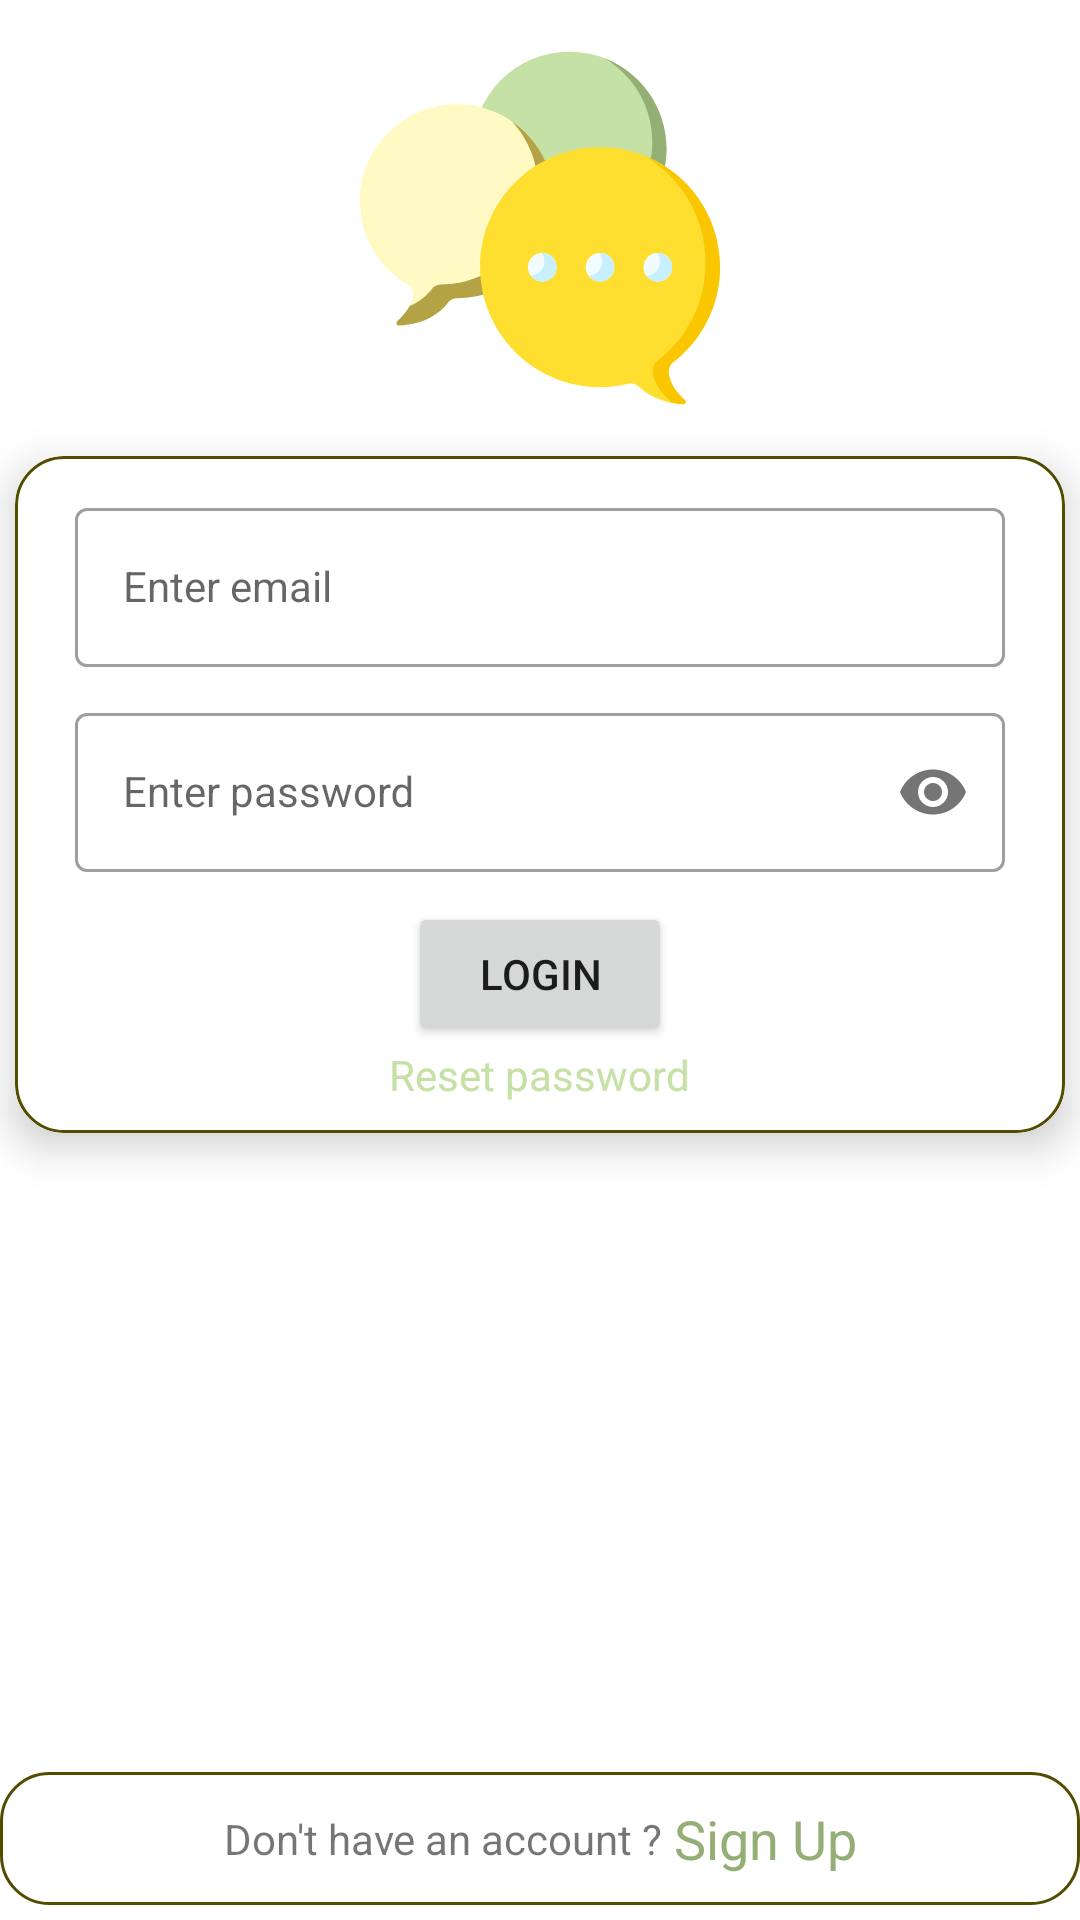

Here is an Android app screen rendered from its layout file. Give the layout XML and the strings, colors and styles it references.
<!-- AndroidManifest.xml: application theme Theme.AndroidChat -->
<!-- res/layout/activity_login_login.xml -->
<?xml version="1.0" encoding="utf-8"?>
<androidx.constraintlayout.widget.ConstraintLayout xmlns:android="http://schemas.android.com/apk/res/android"
    xmlns:app="http://schemas.android.com/apk/res-auto"
    xmlns:tools="http://schemas.android.com/tools"
    android:layout_width="match_parent"
    android:layout_height="match_parent"
    android:layout_marginLeft="20dp"
    android:layout_marginRight="20dp"
    tools:context=".login.LoginActivity">

    <ImageView
        android:id="@+id/iv_avatar"
        android:layout_width="120dp"
        android:layout_height="120dp"
        android:layout_marginTop="16dp"
        app:layout_constraintEnd_toEndOf="parent"
        app:layout_constraintHorizontal_bias="0.5"
        app:layout_constraintStart_toStartOf="parent"
        app:layout_constraintTop_toTopOf="parent"
        app:srcCompat="@drawable/ic_launcher_foreground"
        tools:ignore="VectorDrawableCompat" />

    <androidx.cardview.widget.CardView
        android:id="@+id/cardView"
        android:layout_width="350dp"
        android:layout_height="wrap_content"
        android:layout_marginTop="16dp"
        app:cardCornerRadius="16dp"
        app:cardElevation="8dp"
        app:layout_constraintEnd_toEndOf="parent"
        app:layout_constraintStart_toStartOf="parent"
        app:layout_constraintTop_toBottomOf="@+id/iv_avatar">

        <LinearLayout
            android:layout_width="match_parent"
            android:layout_height="wrap_content"
            android:background="@drawable/shape_card_border"
            android:gravity="center"
            android:orientation="vertical"
            android:padding="10dp">

            <com.google.android.material.textfield.TextInputLayout
                style="@style/Widget.MaterialComponents.TextInputLayout.OutlinedBox"
                android:layout_width="match_parent"
                android:layout_height="wrap_content"
                android:layout_marginTop="2dp">

                <com.google.android.material.textfield.TextInputEditText
                    android:id="@+id/et_email"
                    style="@style/Widget.MaterialComponents.TextInputLayout.OutlinedBox"
                    android:layout_width="match_parent"
                    android:layout_height="wrap_content"
                    android:layout_margin="10dp"
                    android:layout_marginLeft="10dp"
                    android:layout_marginRight="10dp"
                    android:hint="@string/enter_email" />

            </com.google.android.material.textfield.TextInputLayout>

            <com.google.android.material.textfield.TextInputLayout
                style="@style/Widget.MaterialComponents.TextInputLayout.OutlinedBox"
                android:layout_width="match_parent"
                android:layout_height="wrap_content"
                app:passwordToggleEnabled="true">

                <com.google.android.material.textfield.TextInputEditText
                    android:id="@+id/et_password"
                    style="@style/Widget.MaterialComponents.TextInputLayout.OutlinedBox"
                    android:layout_width="match_parent"
                    android:layout_height="wrap_content"
                    android:layout_margin="10dp"
                    android:layout_marginTop="2dp"
                    android:hint="@string/enter_password"
                    android:inputType="textPassword" />
            </com.google.android.material.textfield.TextInputLayout>

            <Button
                android:id="@+id/btn_login"
                android:layout_width="wrap_content"
                android:layout_height="wrap_content"
                android:text="@string/login"
                android:onClick="btnLoginClick"/>

            <TextView
                android:id="@+id/tv_resetPassword"
                android:layout_width="wrap_content"
                android:layout_height="wrap_content"
                android:onClick="tvResetPassword"
                android:text="@string/reset_password"
                android:textColor="@color/colorPrimary" />
        </LinearLayout>
    </androidx.cardview.widget.CardView>

    <LinearLayout
        android:layout_width="match_parent"
        android:layout_height="wrap_content"
        android:layout_marginBottom="5dp"
        android:background="@drawable/shape_card_border"
        android:gravity="center"
        android:orientation="horizontal"
        android:padding="10dp"
        app:layout_constraintBottom_toBottomOf="parent"
        app:layout_constraintEnd_toStartOf="@+id/cardView"
        app:layout_constraintStart_toEndOf="@id/cardView"
        app:layout_constraintVertical_bias="0.5">

        <TextView
            android:layout_width="wrap_content"
            android:layout_height="wrap_content"
            android:layout_weight="1"
            android:gravity="end"
            android:text="@string/don_t_have_an_account" />

        <TextView
            android:layout_width="wrap_content"
            android:layout_height="wrap_content"
            android:layout_weight="1"
            android:onClick="tvSignUpClick"
            android:paddingStart="4dp"
            android:text="@string/signUp"
            android:textAppearance="@style/TextAppearance.AppCompat.Medium"
            android:textColor="@color/colorPrimaryVariant" />
    </LinearLayout>

</androidx.constraintlayout.widget.ConstraintLayout>
<!-- resources referenced by this layout -->
<resources>
  <color name="colorPrimary">#c5e1a5</color>
  <color name="colorPrimaryVariant">#94af76</color>
  <!-- drawable ic_launcher_foreground: vector/xml drawable (drawable, 4181 chars, omitted) -->
  <!-- drawable shape_card_border (drawable) -->
  <?xml version="1.0" encoding="utf-8"?>
  <shape xmlns:android="http://schemas.android.com/apk/res/android"
      android:shape="rectangle">
      <stroke android:width="1dp"
          android:color="@color/colorSecondaryVariant"/>
      <corners android:radius="16dp"/>
  </shape>
  <string name="don_t_have_an_account">Don\'t have an account ?</string>
  <string name="enter_email">Enter email</string>
  <string name="enter_password">Enter password</string>
  <string name="login">Login</string>
  <string name="reset_password">Reset password</string>
  <string name="signUp">Sign Up</string>
  <style name="Theme.AndroidChat" parent="Theme.MaterialComponents.DayNight.DarkActionBar">
          
          <item name="colorPrimary">@color/colorPrimary</item>
          <item name="colorPrimaryVariant">@color/colorPrimaryVariant</item>
          <item name="colorOnPrimary">@color/white</item>
          
          <item name="colorSecondary">@color/colorSecondary</item>
          <item name="colorSecondaryVariant">@color/colorSecondaryVariant</item>
          <item name="colorOnSecondary">@color/black</item>
          
          <item name="android:statusBarColor" tools:targetApi="l">?attr/colorPrimaryVariant</item>
          
      </style>
  <color name="colorSecondaryVariant">#524c00</color>
  <color name="white">#FFFFFFFF</color>
  <color name="colorSecondary">#827717</color>
  <color name="black">#FF000000</color>
</resources>
